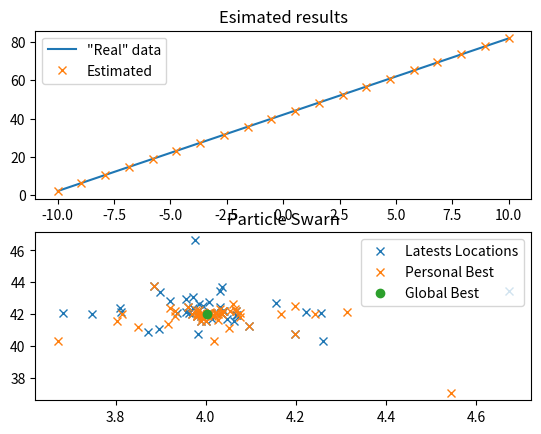

Recreate this plot in Python.
#!/usr/bin/env python

import numpy as np


class PSO(object):
  def __init__(
      self, objective, dimensions,
      particles=100,
      w=0.5, phi_p=0.75, phi_g=1,
      lower_bound=None, upper_bound=None
  ):
    self.objective = objective
    self.particles = particles
    self.dimensions = dimensions
    self.w = 0.5
    self.phi_p = phi_p
    self.phi_g = phi_g
    self.lower = lower_bound
    self.upper = upper_bound

  def add_limits(self, lower_bound, upper_bound):
    self.lower = lower_bound
    self.upper = upper_bound


  def optimize(self, inputs, outputs, rho=1, max_iter=100):
    x, v, p = self.__init_particeles__()
    g = [-1] * self.dimensions

    g_best = np.inf
    p_best = np.ones((self.particles, self.dimensions)) * np.inf

    for i in range(self.particles):
      p_best = self.objective(inputs, outputs, *x[i,:])

      if p_best < g_best:
        g_best = p_best
        g = x[i,:]

    n = 0
    while g_best > rho and max_iter > n:
      for i in range(self.particles):
        for d in range(self.dimensions):
          rp = np.random.rand()
          rg = np.random.rand()
          v[i,d] = self.w * v[i,d] + self.phi_p * rp * (p[i,d] - x[i,d]) + self.phi_g * rg * (g[d] - x[i,d])

        xnew = x[i,:] + v[i,:]
        fitness = self.objective(inputs, outputs, *xnew)
        p_best = self.objective(inputs, outputs, *p[i,:])

        if any(self.lower < xnew) or any(xnew > self.upper):
          fitness = 2*fitness

        if fitness < p_best:
          p[i,:] = xnew
          if fitness < g_best:
            g = xnew
            g_best = fitness

        x[i,:] = xnew

      n = n + 1

    g = tuple(g)
    ret = g + (g_best, x, p)
    return ret


  def __init_particeles__(self):
    if not self.lower:
      self.lower = [-1000] * self.dimensions
    if not self.upper:
      self.upper = [1000] * self.dimensions

    x_max = [u - l for u, l in zip(self.upper, self.lower)]
    v_max = [u + abs(l) if l < 0 else u - l for u, l in zip(self.upper, self.lower)]

    x = self.lower + np.random.rand(self.particles, self.dimensions) * x_max
    v = self.lower + np.random.rand(self.particles, self.dimensions) * v_max
    p = self.lower + np.random.rand(self.particles, self.dimensions) * x_max

    return x, v, p

if __name__ == '__main__':
  import matplotlib.pyplot as plt

  ## Define objective funcion
  objective = lambda x, meas, a, b: (((a*x + b) - meas)**2).mean()

  ## Generate test data
  x = np.linspace(-10,10,20)
  y = 4*x + 42

  ## initialize PSO
  pso = PSO(objective, dimensions=2, particles=50, w=1.8, phi_p=0.75, phi_g=1)
  pso.add_limits([0, 25], [10, 75])

  ## Optimize
  a, b, best_cost, particles, personal_best = pso.optimize(x, y, rho=0.01, max_iter=10000)

  ## Show results
  y_est = a*x + b
  plt.subplot(2,1,1)
  plt.plot(x,y)
  plt.plot(x, y_est, 'x')
  plt.title('Esimated results')
  plt.legend(['"Real" data', 'Estimated'])

  plt.subplot(2,1,2)
  plt.plot(particles[:,0], particles[:,1], 'x')
  plt.plot(personal_best[:,0], personal_best[:,1], 'x')
  plt.plot(a, b, 'o')
  plt.title('Particle Swarn')
  plt.legend(['Latests Locations', 'Personal Best', 'Global Best'])

  plt.show()
